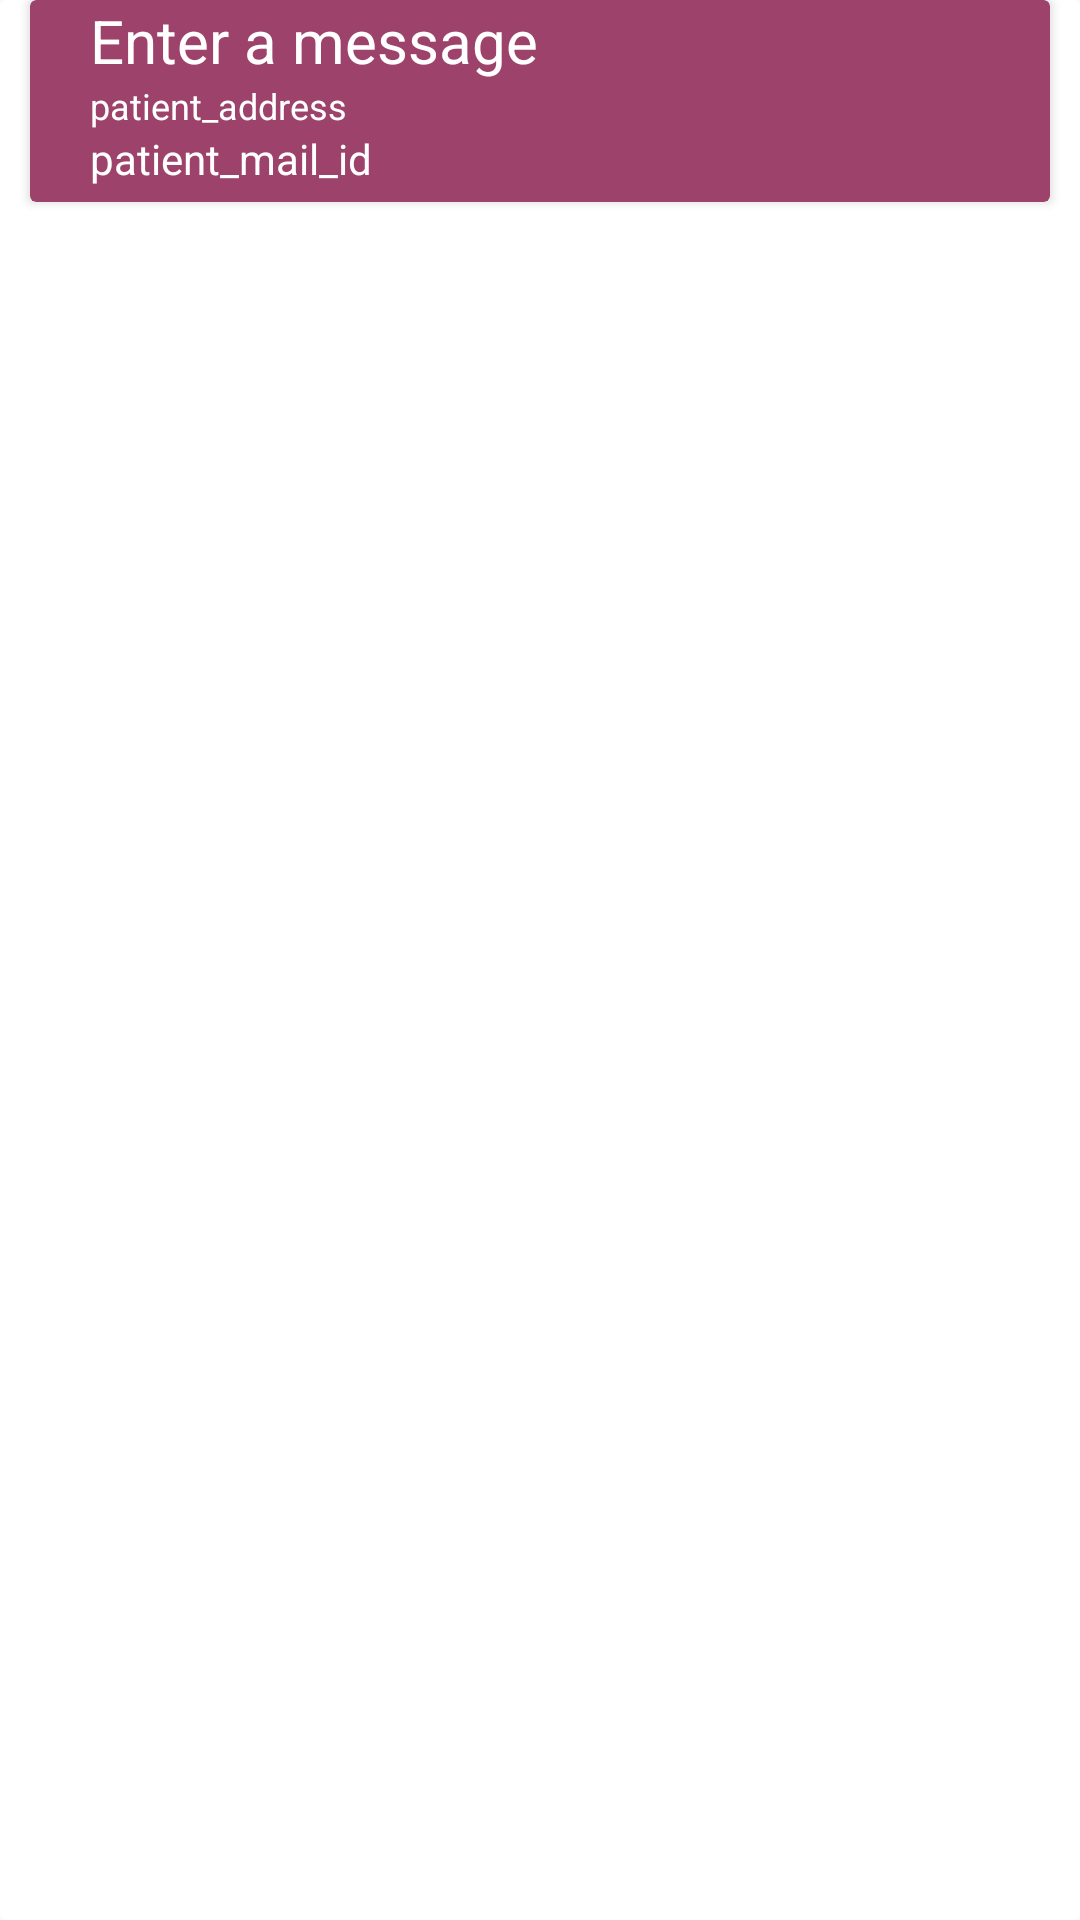

The Android layout XML behind this screen, and the referenced resources:
<!-- AndroidManifest.xml: application theme Theme.DrAssist -->
<!-- res/layout/patient_list_item.xml -->
<?xml version="1.0" encoding="utf-8"?>
<androidx.cardview.widget.CardView xmlns:android="http://schemas.android.com/apk/res/android"
    xmlns:app="http://schemas.android.com/apk/res-auto"
    xmlns:card_view="http://schemas.android.com/tools"
    android:layout_width="match_parent"
    android:layout_height="wrap_content"
    android:layout_marginVertical="5sp"
    app:cardBackgroundColor="@color/white"
    app:cardCornerRadius="2sp"
    app:cardElevation="0sp">

    <androidx.cardview.widget.CardView
        android:id="@+id/parent_item_patient_list"
        android:layout_width="match_parent"
        android:layout_height="wrap_content"
        android:outlineAmbientShadowColor="@color/white"
        app:cardBackgroundColor="@color/theme_color"
        card_view:elevation="0sp"
        android:layout_marginHorizontal="10sp">

        <LinearLayout
            android:layout_width="match_parent"
            android:layout_height="wrap_content"
            android:orientation="vertical"
            android:paddingBottom="5sp">

            <TextView
                android:id="@+id/patientName"
                android:layout_width="match_parent"
                android:layout_height="wrap_content"
                android:layout_gravity="right"
                android:layout_marginHorizontal="20sp"
                android:text="@string/enter_a_message"
                android:textColor="@color/white"
                android:textSize="20sp" />
            <TextView
                android:id="@+id/patientAddress"
                android:layout_width="match_parent"
                android:layout_height="wrap_content"
                android:layout_gravity="right"
                android:layout_marginHorizontal="20sp"
                android:text="patient_address"
                android:textColor="@color/white"
                android:textSize="12sp" />
            <TextView
                android:id="@+id/patientEmail"
                android:layout_width="match_parent"
                android:layout_height="wrap_content"
                android:layout_gravity="right"
                android:layout_marginHorizontal="20sp"
                android:text="patient_mail_id"
                android:textColor="@color/white"
                android:textSize="14sp" />
        </LinearLayout>
    </androidx.cardview.widget.CardView>

</androidx.cardview.widget.CardView>
<!-- resources referenced by this layout -->
<resources>
  <color name="theme_color">#9d426a</color>
  <color name="white">#FFFFFFFF</color>
  <string name="enter_a_message">Enter a message</string>
  <style name="Theme.DrAssist" parent="Theme.AppCompat.Light.NoActionBar">
          
          <item name="android:forceDarkAllowed" tools:targetApi="q">false</item>
          <item name="windowActionBar">false</item>
          <item name="windowNoTitle">true</item>
          <item name="colorPrimary">@color/theme_color</item>
          <item name="colorPrimaryVariant">@color/theme_color</item>
          <item name="colorOnPrimary">@color/white</item>
          
          <item name="colorSecondary">@color/teal_200</item>
          <item name="colorSecondaryVariant">@color/teal_700</item>
          <item name="colorOnSecondary">@color/black</item>
          
          <item name="android:statusBarColor">@color/theme_color2</item>
          
      </style>
  <color name="teal_200">#FF03DAC5</color>
  <color name="teal_700">#FF018786</color>
  <color name="black">#FF000000</color>
  <color name="theme_color2">#3c1928</color>
</resources>
